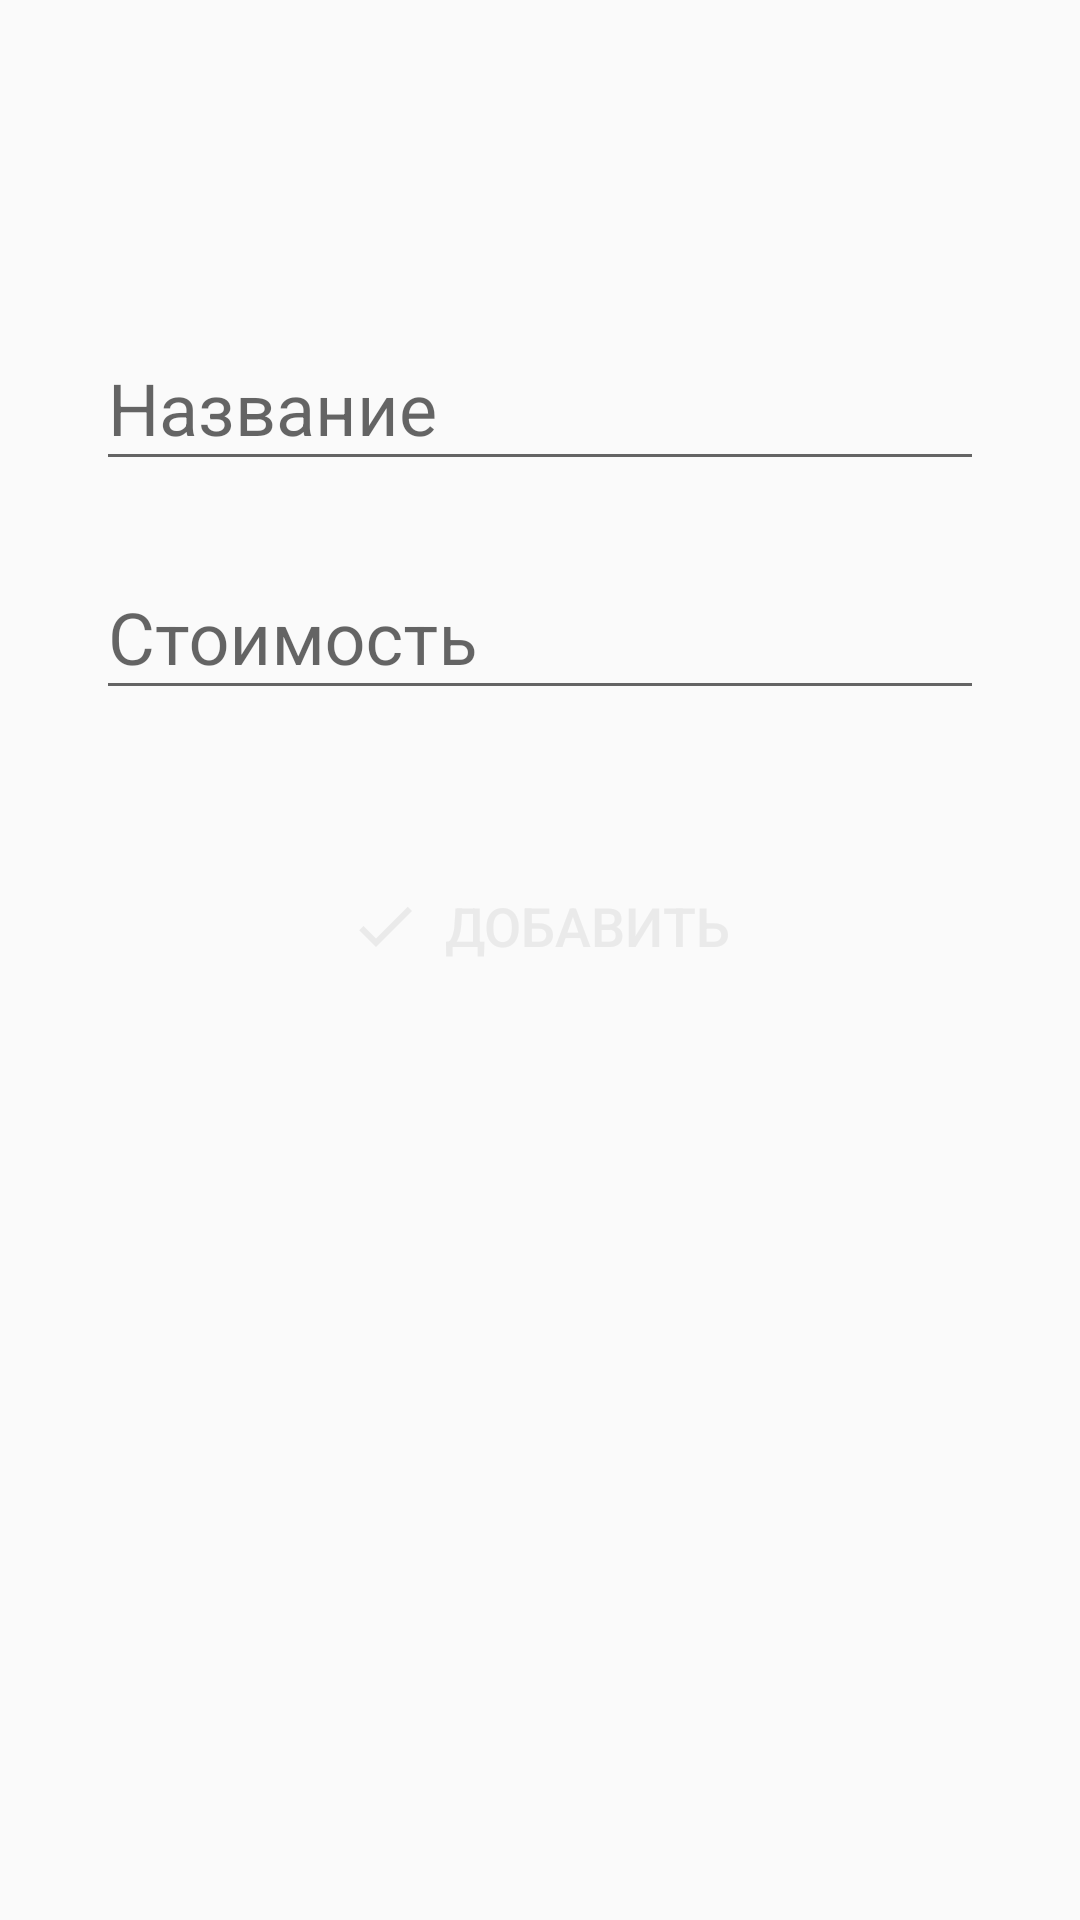

The Android layout XML behind this screen, and the referenced resources:
<!-- AndroidManifest.xml: application theme AppTheme -->
<!-- res/layout/activity_add_transaction.xml -->
<?xml version="1.0" encoding="utf-8"?>
<LinearLayout xmlns:android="http://schemas.android.com/apk/res/android"
    xmlns:tools="http://schemas.android.com/tools"
    android:layout_width="match_parent"
    android:layout_height="match_parent"
    android:orientation="vertical"
    tools:context=".AddTransactionActivity">

    <com.google.android.material.textfield.TextInputLayout
        style="@style/TransactionTextInputLayout"
        android:layout_marginTop="@dimen/TransactionNameInputTopMargin"
        android:hint="@string/transactionNameHint">

        <com.google.android.material.textfield.TextInputEditText
            style="@style/TransactionInputs"
            android:id="@+id/purchase_name_input"
            android:inputType="text"/>

    </com.google.android.material.textfield.TextInputLayout>

    <com.google.android.material.textfield.TextInputLayout
        style="@style/TransactionTextInputLayout"
        android:layout_marginTop="@dimen/TransactionPriceInputTopMargin"
        android:hint="@string/transactionPriceHint">

        <com.google.android.material.textfield.TextInputEditText
            android:id="@+id/purchase_price_input"
            style="@style/TransactionInputs"
            android:inputType="number"/>

    </com.google.android.material.textfield.TextInputLayout>

    <Button
        android:id="@+id/add_transaction_button"
        android:enabled="false"
        android:layout_width="wrap_content"
        android:layout_height="wrap_content"
        android:layout_marginTop="@dimen/addTransactionButtonMarginTop"
        android:background="@null"
        android:textSize="@dimen/addTransactionButtonTextSize"
        android:textColor="@color/add_transaction_button_color"
        android:layout_gravity="center_horizontal"
        android:text="@string/addTransactionButtonCaption"
        android:drawableStart="@drawable/ic_check"
        android:drawablePadding="@dimen/addTransactionButtonDrawablePadding"/>

</LinearLayout>
<!-- resources referenced by this layout -->
<resources>
  <dimen name="TransactionNameInputTopMargin">100dp</dimen>
  <dimen name="TransactionPriceInputTopMargin">16dp</dimen>
  <dimen name="addTransactionButtonDrawablePadding">8dp</dimen>
  <dimen name="addTransactionButtonMarginTop">48dp</dimen>
  <dimen name="addTransactionButtonTextSize">18sp</dimen>
  <!-- drawable ic_check (drawable) -->
  <?xml version="1.0" encoding="utf-8"?>
  <selector xmlns:android="http://schemas.android.com/apk/res/android">
      <item android:drawable="@drawable/ic_check_enabled" android:state_enabled="true"/>
      <item android:drawable="@drawable/ic_check_disabled" android:state_enabled="false"/>
  </selector>
  <string name="addTransactionButtonCaption">Добавить</string>
  <string name="transactionNameHint">Название</string>
  <string name="transactionPriceHint">Стоимость</string>
  <style name="TransactionInputs">
          <item name="android:layout_width">match_parent</item>
          <item name="android:layout_height">wrap_content</item>
          <item name="android:textSize">@dimen/TransactionInputTextSize</item>
          <item name="android:textColor">@color/colorPrimary</item>
      </style>
  <style name="TransactionTextInputLayout">
          <item name="android:layout_width">match_parent</item>
          <item name="android:layout_height">wrap_content</item>
          <item name="android:layout_marginStart">@dimen/TransactionInputHorizontalMargin</item>
          <item name="android:layout_marginEnd">@dimen/TransactionInputHorizontalMargin</item>
      </style>
  <style name="AppTheme" parent="Theme.AppCompat.Light.NoActionBar">
          
          <item name="colorPrimary">@color/colorPrimary</item>
          <item name="colorPrimaryDark">@color/colorPrimaryDark</item>
          <item name="colorAccent">@color/colorAccent</item>
          <item name="windowActionModeOverlay">true</item>
          <item name="actionModeBackground">@color/darkGreyBlue</item>
      </style>
  <!-- drawable ic_check_enabled (drawable) -->
  <vector android:autoMirrored="true" android:height="24dp"
      android:viewportHeight="24.0" android:viewportWidth="24.0"
      android:width="24dp" xmlns:android="http://schemas.android.com/apk/res/android">
      <path android:fillColor="#7ed321" android:pathData="M9,16.17L4.83,12l-1.42,1.41L9,19 21,7l-1.41,-1.41z"/>
  </vector>
  <!-- drawable ic_check_disabled (drawable) -->
  <vector android:autoMirrored="true" android:height="24dp"
      android:viewportHeight="24.0" android:viewportWidth="24.0"
      android:width="24dp" xmlns:android="http://schemas.android.com/apk/res/android">
      <path android:fillColor="#eaeaea" android:pathData="M9,16.17L4.83,12l-1.42,1.41L9,19 21,7l-1.41,-1.41z"/>
  </vector>
  <dimen name="TransactionInputTextSize">24sp</dimen>
  <color name="colorPrimary">#3574fa</color>
  <dimen name="TransactionInputHorizontalMargin">32dp</dimen>
  <color name="colorPrimaryDark">#244EB3</color>
  <color name="colorAccent">#ffc107</color>
  <color name="darkGreyBlue">#333f59</color>
</resources>
